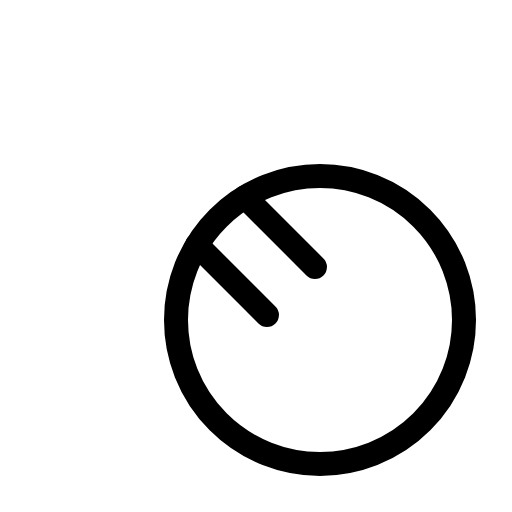
t = 0.00 s
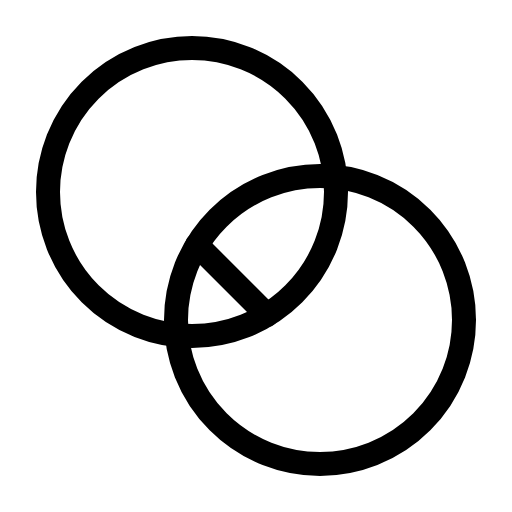
t = 0.90 s
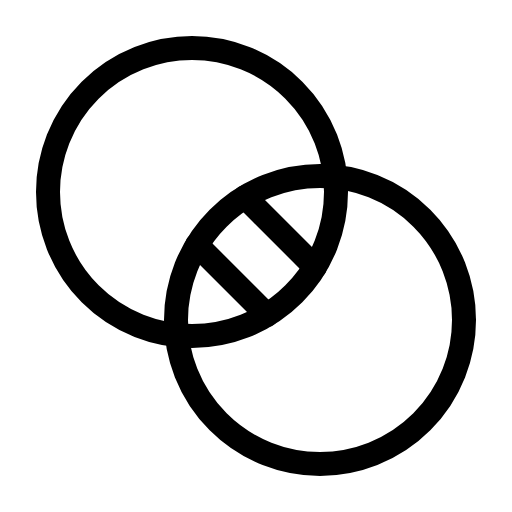
t = 1.28 s
t = 1.65 s: frame unchanged from t = 1.28 s, image omitted
t = 2.03 s: frame unchanged from t = 1.28 s, image omitted

The animated SVG that drew these frames (rendered in a browser with its animation timeline set to each time). Animation: 1 CSS @keyframes rule; one cycle of 2.40 s, repeats indefinitely.

<svg xmlns="http://www.w3.org/2000/svg" viewBox="0 0 256 256">
  <style>
    .draw-line {
      stroke-dasharray: 2000;
      stroke-dashoffset: 0;
    }
    svg:hover .draw-line {
      animation: phosphor-draw-in 1.5s ease-in-out infinite;
    }
    @keyframes phosphor-draw-in {
      0%   { stroke-dashoffset: 2000; }
      100% { stroke-dashoffset: 0; }
    }
  </style><rect width="256" height="256" fill="none"/><circle cx="96" cy="96" r="72" fill="none" stroke="currentColor" stroke-linecap="round" stroke-linejoin="round" stroke-width="12" class="draw-line" pathLength="1" style="animation-delay: 0s"/><circle cx="160" cy="160" r="72" fill="none" stroke="currentColor" stroke-linecap="round" stroke-linejoin="round" stroke-width="12" class="draw-line" pathLength="1" style="animation-delay: 0.3s"/><line x1="98.52" y1="122.52" x2="133.48" y2="157.48" fill="none" stroke="currentColor" stroke-linecap="round" stroke-linejoin="round" stroke-width="12" class="draw-line" pathLength="1" style="animation-delay: 0.6s"/><line x1="122.52" y1="98.52" x2="157.48" y2="133.48" fill="none" stroke="currentColor" stroke-linecap="round" stroke-linejoin="round" stroke-width="12" class="draw-line" pathLength="1" style="animation-delay: 0.9s"/></svg>
